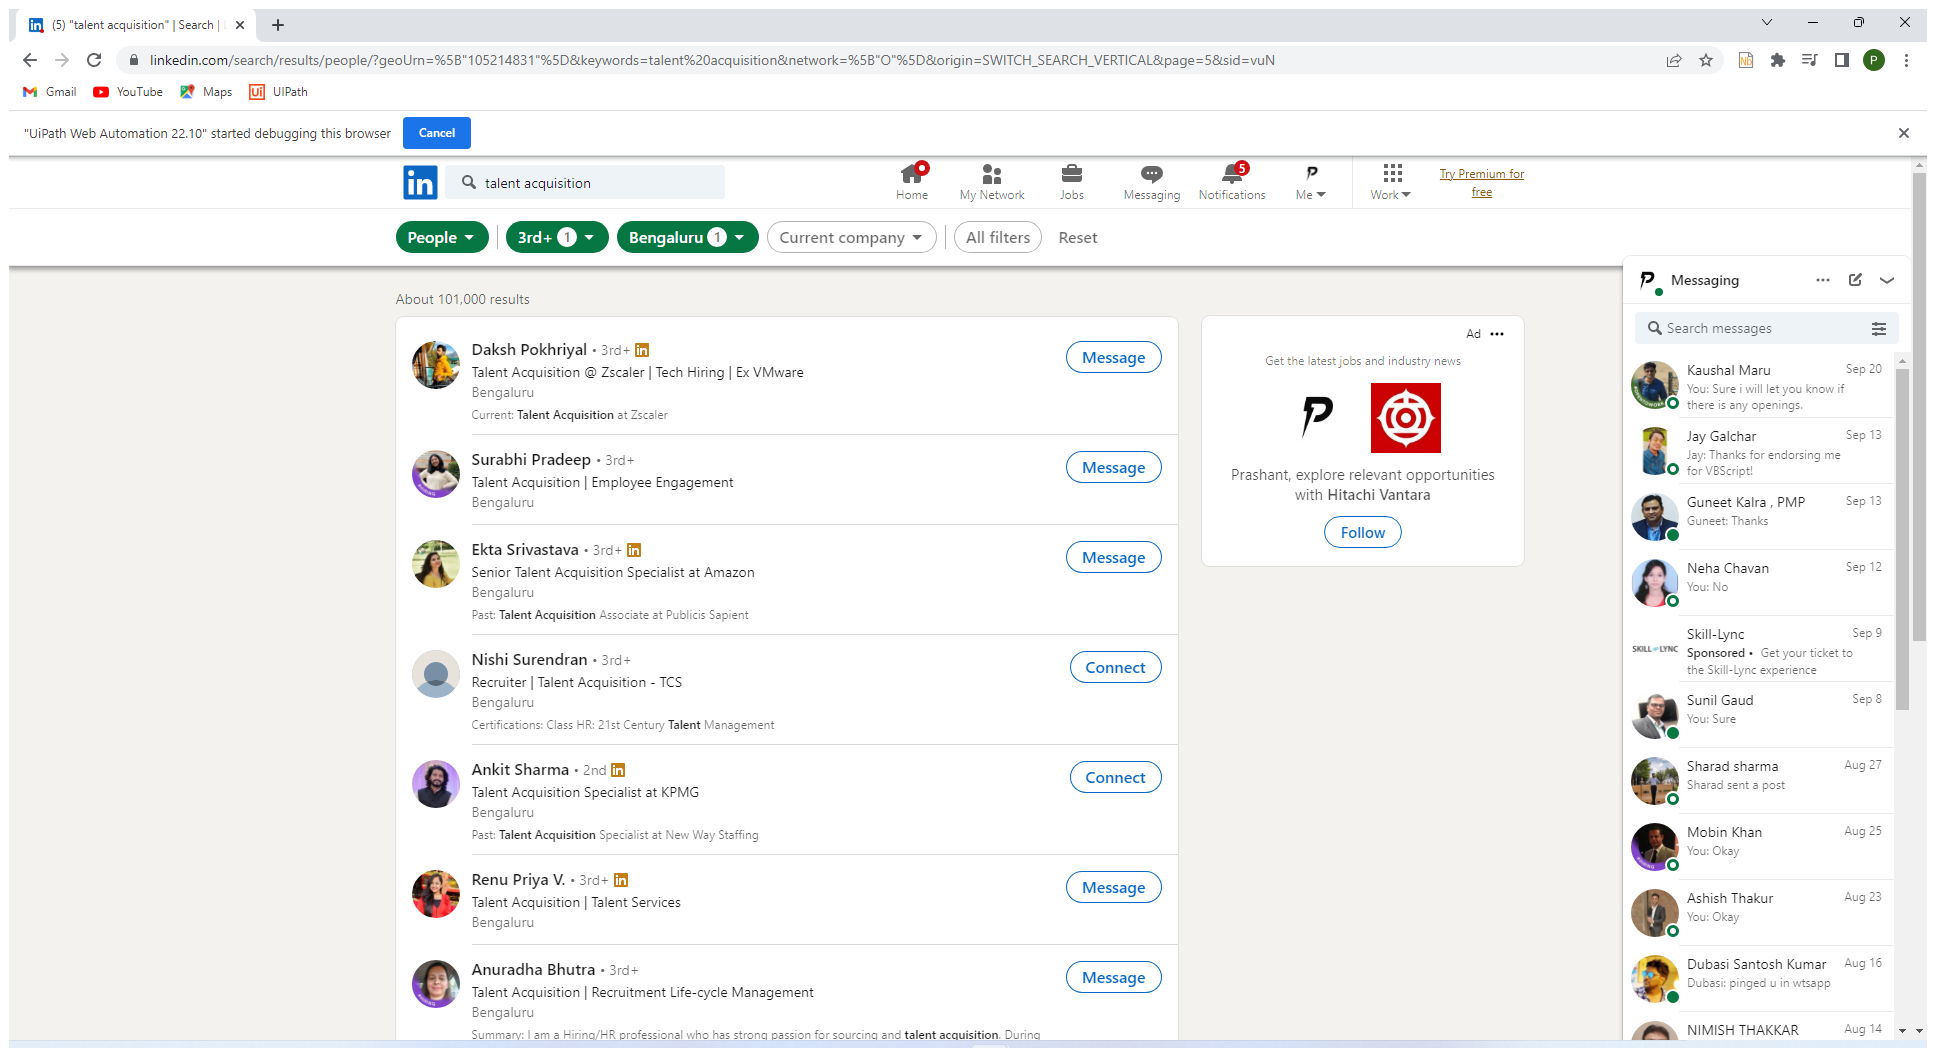
Task: LinkedInBots
Workflow: Temp

Step 1: Use Browser Chrome: (5) "talent acquisition" | Search | LinkedIn in window '(5) "talent acquisition" | Search | LinkedIn' (chrome.exe)

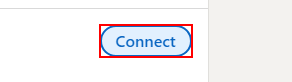
Step 2: click on the button '*Connect*'